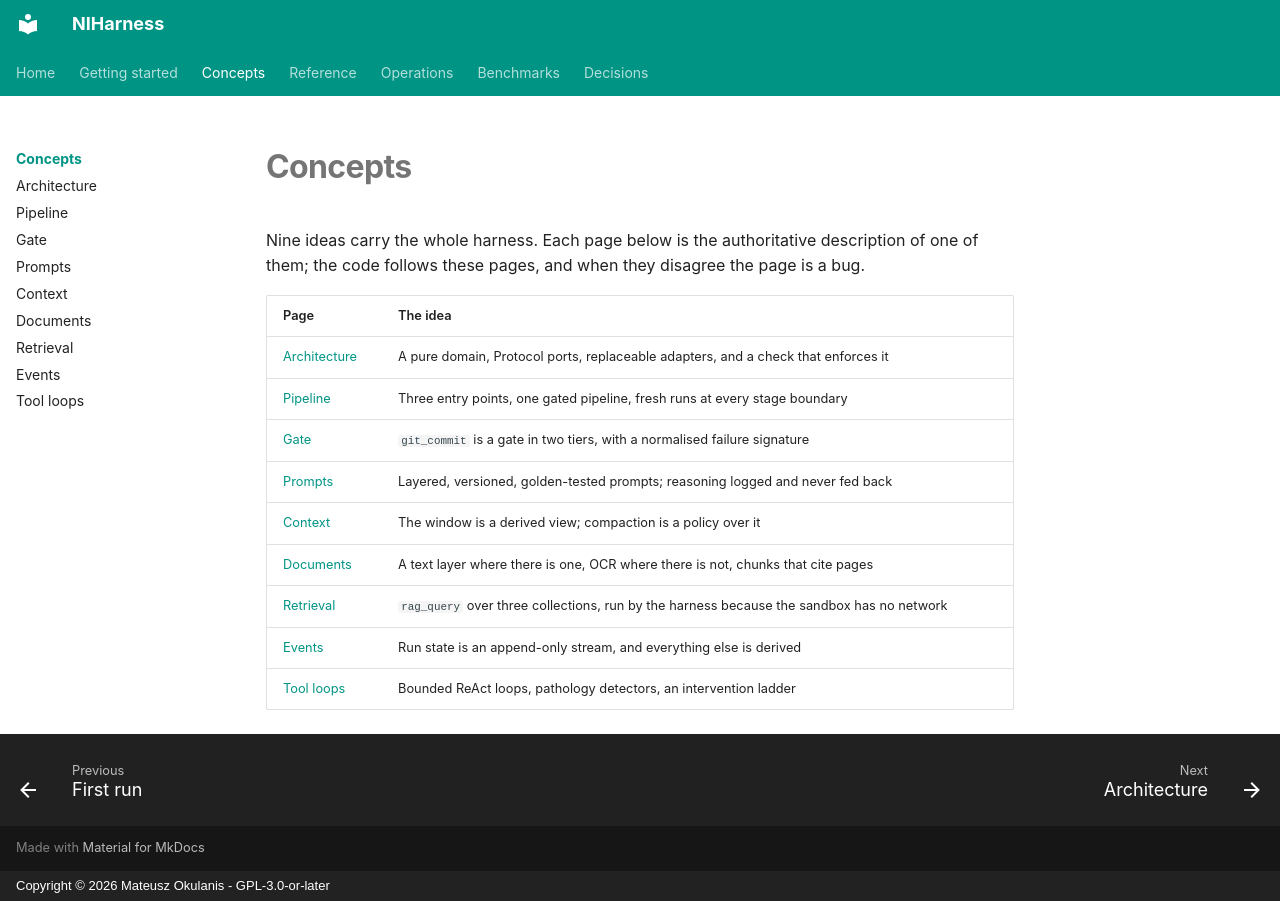

repository: FPGArtktic/NIHarness · page: concepts/index.html · generator: mkdocs · copyright: Copyright © 2026 Mateusz Okulanis - GPL-3.0-or-later

<!--
SPDX-FileCopyrightText: 2026 Mateusz Okulanis
SPDX-License-Identifier: GPL-3.0-or-later
-->

# Concepts

Nine ideas carry the whole harness. Each page below is the authoritative
description of one of them; the code follows these pages, and when they disagree
the page is a bug.

| Page | The idea |
|---|---|
| [Architecture](architecture.md) | A pure domain, Protocol ports, replaceable adapters, and a check that enforces it |
| [Pipeline](pipeline.md) | Three entry points, one gated pipeline, fresh runs at every stage boundary |
| [Gate](gate.md) | `git_commit` is a gate in two tiers, with a normalised failure signature |
| [Prompts](prompts.md) | Layered, versioned, golden-tested prompts; reasoning logged and never fed back |
| [Context](context.md) | The window is a derived view; compaction is a policy over it |
| [Documents](documents.md) | A text layer where there is one, OCR where there is not, chunks that cite pages |
| [Retrieval](retrieval.md) | `rag_query` over three collections, run by the harness because the sandbox has no network |
| [Events](events.md) | Run state is an append-only stream, and everything else is derived |
| [Tool loops](tool-loops.md) | Bounded ReAct loops, pathology detectors, an intervention ladder |
